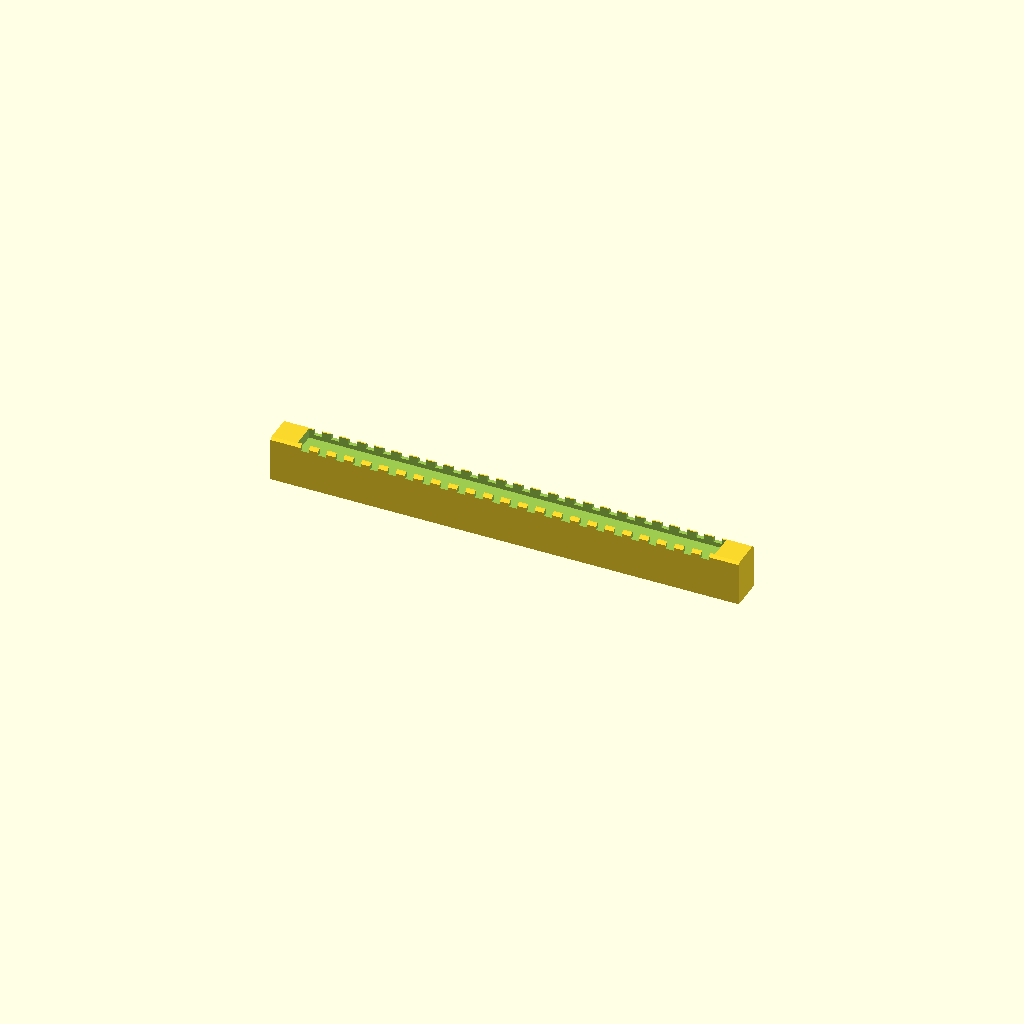
Cell 1: rendered with the file's own defaults.
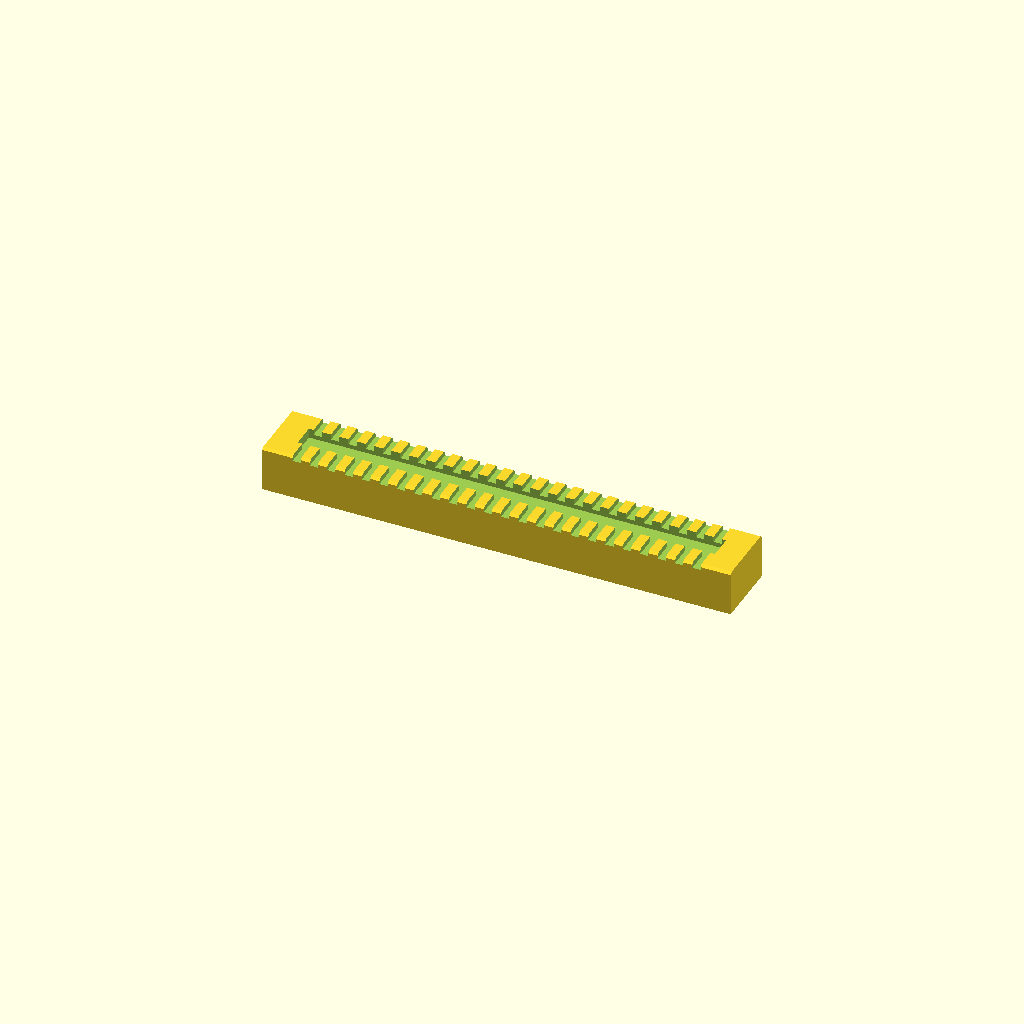
Cell 2: the same model with hole_pitch = 5.08.
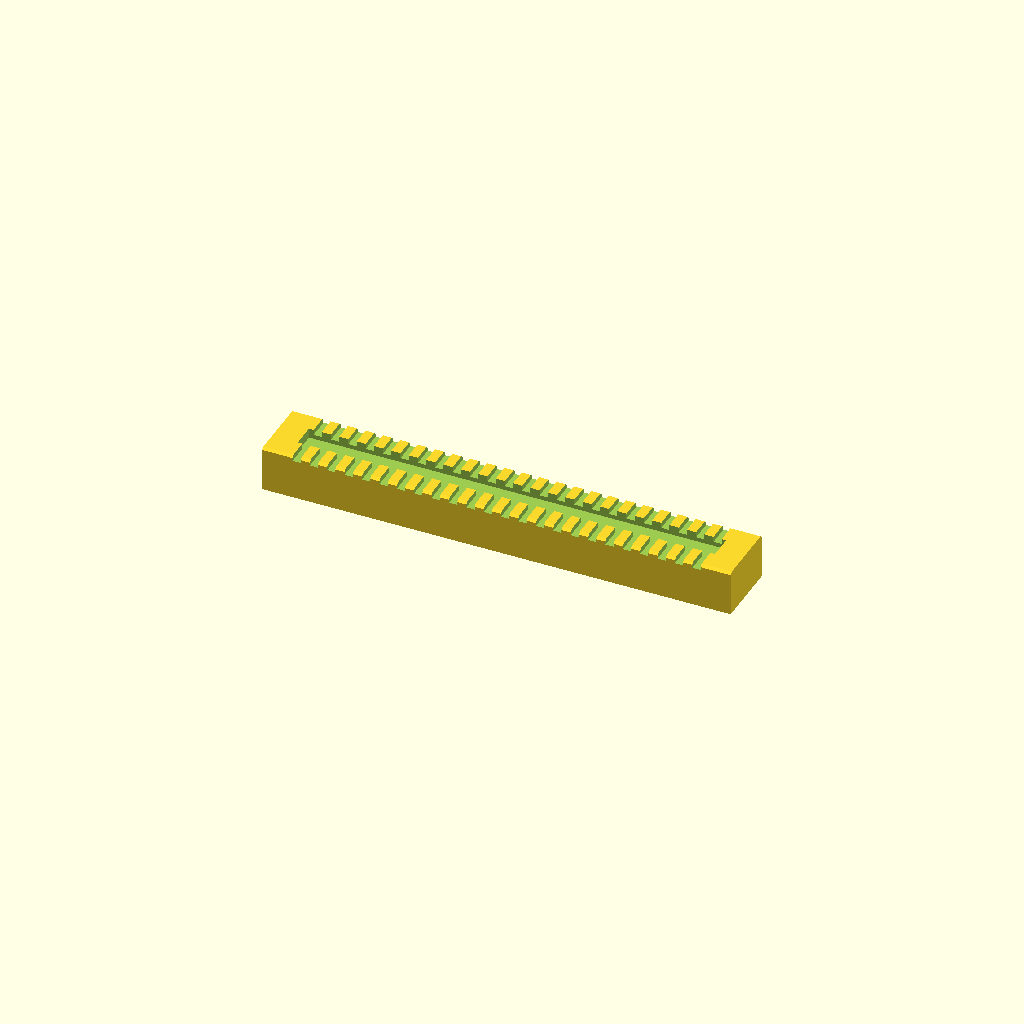
Cell 3 — hole_count set to 4, the other parameters unchanged.
One fixed orthographic camera (rotation 55°, 0°, 25°; colour scheme Cornfield) for every cell.
Source of the model, lead-bender/lead_bender.scad:
// Breadboard resistor lead bender inspired by the supplied video screenshots.
// Units: mm. Print the single former upright.

// Small 1/4 W axial resistor and standard breadboard hole spacing.
hole_pitch = 2.54;
hole_count = 2;             // Finished lead pitch: 2 holes = 5.08 mm.
lead_diameter = 0.45;
body_length = 3.2;
body_diameter = 1.7;

resistor_count = 24;
row_pitch = 2.54;
end_margin = 5;
former_height = 20/3;
shoulder_chamfer = 0.35;
body_clearance = 0.3;
// Sized for a 0.4 mm nozzle and 0.2 mm layers: grooves span four layers.
lead_groove_width = 1.2;
lead_groove_depth = 0.8;
body_recess = body_diameter/2 + lead_groove_depth - lead_diameter/2;

target_lead_pitch = hole_count * hole_pitch;
// The vertical leg centerlines lie roughly one lead radius beyond each face.
former_width = target_lead_pitch - lead_diameter;
former_length = (resistor_count - 1) * row_pitch + 2 * end_margin;
body_channel_width = body_length + body_clearance;

assert(hole_count >= 2);
assert(former_width > body_channel_width + 2 * lead_diameter,
       "Lead pitch is too narrow for this resistor body. Increase hole_count.");
assert(row_pitch >= body_diameter,
       "Adjacent resistor bodies would overlap. Increase row_pitch.");
assert(lead_groove_width < row_pitch - 0.8,
       "Leave at least 0.8 mm of material between adjacent grooves.");

module former_blank() {
    // Cross section in the Y/Z plane.  The two small bevels soften the bend.
    rotate([0, 90, 0])
        linear_extrude(height = former_length, center = true)
            polygon([
                [0, -former_width/2],
                [-former_height + shoulder_chamfer, -former_width/2],
                [-former_height, -former_width/2 + shoulder_chamfer],
                [-former_height, former_width/2 - shoulder_chamfer],
                [-former_height + shoulder_chamfer, former_width/2],
                [0, former_width/2]
            ]);
}

module former() {
    difference() {
        former_blank();

        // The bodies sit slightly below the top, bringing their leads close
        // to the lead grooves while leaving the bending shoulders at full height.
        translate([0, 0, former_height - body_recess/2 + 0.01])
            cube([former_length - 2 * end_margin + row_pitch,
                  body_channel_width, body_recess + 0.02], center = true);

        // Open-ended slots at each row position remain visible to a 0.4 mm
        // nozzle. The channel depth keeps the body and lead axes aligned.
        for (i = [0 : resistor_count - 1]) {
            x = (i - (resistor_count - 1)/2) * row_pitch;
            for (side = [-1, 1])
                translate([x,
                           side * (body_channel_width/2 + former_width/2)/2,
                           former_height - lead_groove_depth/2 + 0.01])
                    cube([lead_groove_width,
                          former_width/2 - body_channel_width/2 + 0.04,
                          lead_groove_depth + 0.02], center = true);
        }
    }
}

former();
Customizer parameters (derived from the source; name, type, default, range or options):
hole_pitch: number, default 2.54
hole_count: number, default 2
lead_diameter: number, default 0.45
body_length: number, default 3.2
body_diameter: number, default 1.7
resistor_count: number, default 24
row_pitch: number, default 2.54
end_margin: number, default 5
shoulder_chamfer: number, default 0.35
body_clearance: number, default 0.3
lead_groove_width: number, default 1.2
lead_groove_depth: number, default 0.8
